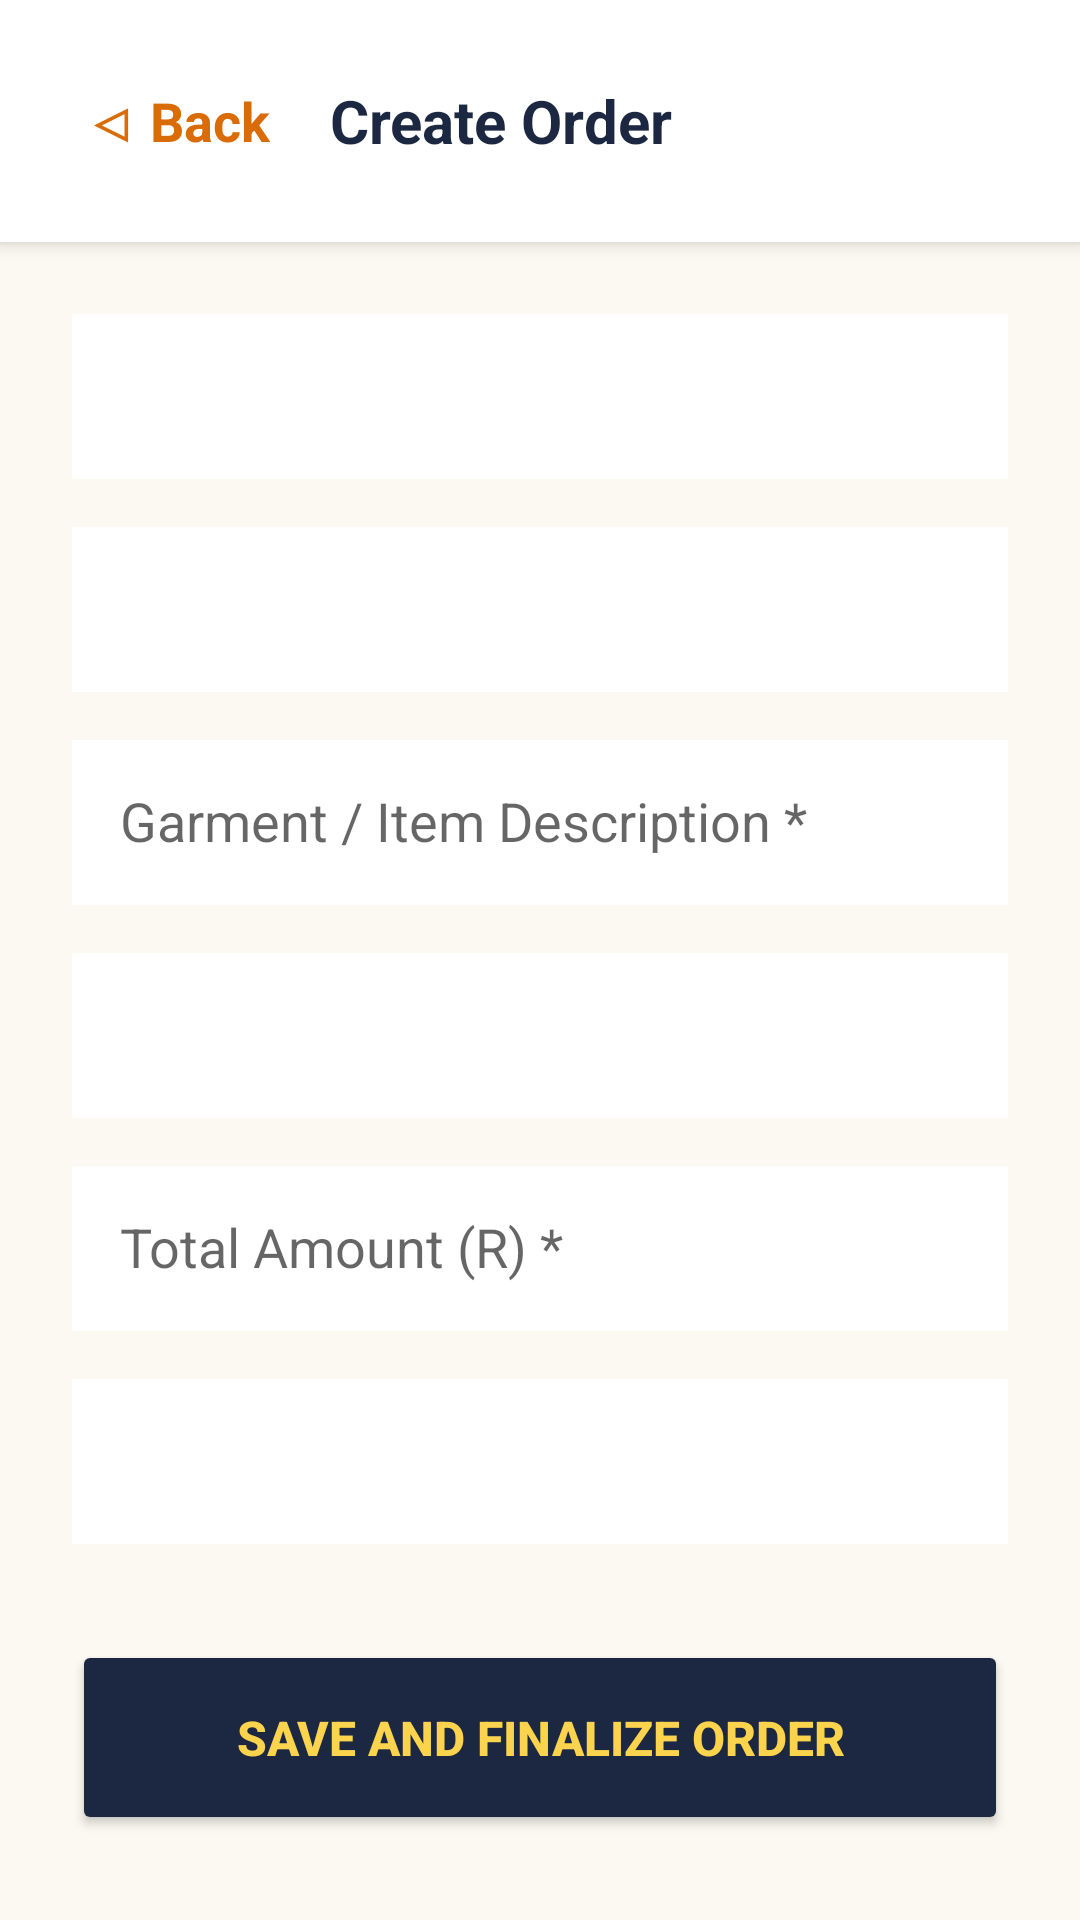

The Android layout XML behind this screen, and the referenced resources:
<!-- AndroidManifest.xml: application theme Theme.AppCompat.Light.NoActionBar -->
<!-- res/layout/activity_create_order.xml -->
<?xml version="1.0" encoding="utf-8"?>
<ScrollView xmlns:android="http://schemas.android.com/apk/res/android"
    android:layout_width="match_parent"
    android:layout_height="match_parent"
    android:background="#FCF9F2">

    <LinearLayout
        android:layout_width="match_parent"
        android:layout_height="wrap_content"
        android:orientation="vertical">

        <LinearLayout
            android:layout_width="match_parent"
            android:layout_height="wrap_content"
            android:background="#FFFFFF"
            android:padding="20dp"
            android:elevation="4dp"
            android:orientation="horizontal"
            android:gravity="center_vertical">

            <TextView
                android:id="@+id/btnBack"
                android:layout_width="wrap_content"
                android:layout_height="wrap_content"
                android:text="◁ Back"
                android:textColor="#D96C06"
                android:textSize="18sp"
                android:textStyle="bold"
                android:padding="8dp"
                android:layout_marginEnd="12dp"/>

            <TextView
                android:layout_width="0dp"
                android:layout_height="wrap_content"
                android:layout_weight="1"
                android:text="Create Order"
                android:textColor="#1C2841"
                android:textSize="20sp"
                android:textStyle="bold"/>
        </LinearLayout>

        <LinearLayout
            android:layout_width="match_parent"
            android:layout_height="wrap_content"
            android:orientation="vertical"
            android:padding="24dp">

            <Spinner
                android:id="@+id/spinnerOrderMode"
                android:layout_width="match_parent"
                android:layout_height="55dp"
                android:background="#FFFFFF"
                android:layout_marginBottom="16dp"/>

            <Spinner
                android:id="@+id/spinnerCustomer"
                android:layout_width="match_parent"
                android:layout_height="55dp"
                android:background="#FFFFFF"
                android:layout_marginBottom="16dp"/>

            <EditText
                android:id="@+id/inputGarment"
                android:layout_width="match_parent"
                android:layout_height="55dp"
                android:background="#FFFFFF"
                android:hint="Garment / Item Description *"
                android:padding="16dp"
                android:layout_marginBottom="16dp"/>

            <Spinner
                android:id="@+id/spinnerFabric"
                android:layout_width="match_parent"
                android:layout_height="55dp"
                android:background="#FFFFFF"
                android:layout_marginBottom="16dp"/>

            <EditText
                android:id="@+id/inputOrderAmount"
                android:layout_width="match_parent"
                android:layout_height="55dp"
                android:background="#FFFFFF"
                android:hint="Total Amount (R) *"
                android:inputType="numberDecimal"
                android:padding="16dp"
                android:layout_marginBottom="16dp"/>

            <Spinner
                android:id="@+id/spinnerOrderStatus"
                android:layout_width="match_parent"
                android:layout_height="55dp"
                android:background="#FFFFFF"
                android:layout_marginBottom="32dp"/>

            <Button
                android:id="@+id/btnSaveOrder"
                android:layout_width="match_parent"
                android:layout_height="65dp"
                android:backgroundTint="#1C2841"
                android:text="Save and Finalize Order"
                android:textColor="#FCD34D"
                android:textSize="16sp"
                android:textStyle="bold"/>

        </LinearLayout>
    </LinearLayout>
</ScrollView>
<!-- resources referenced by this layout -->
<resources>

</resources>
